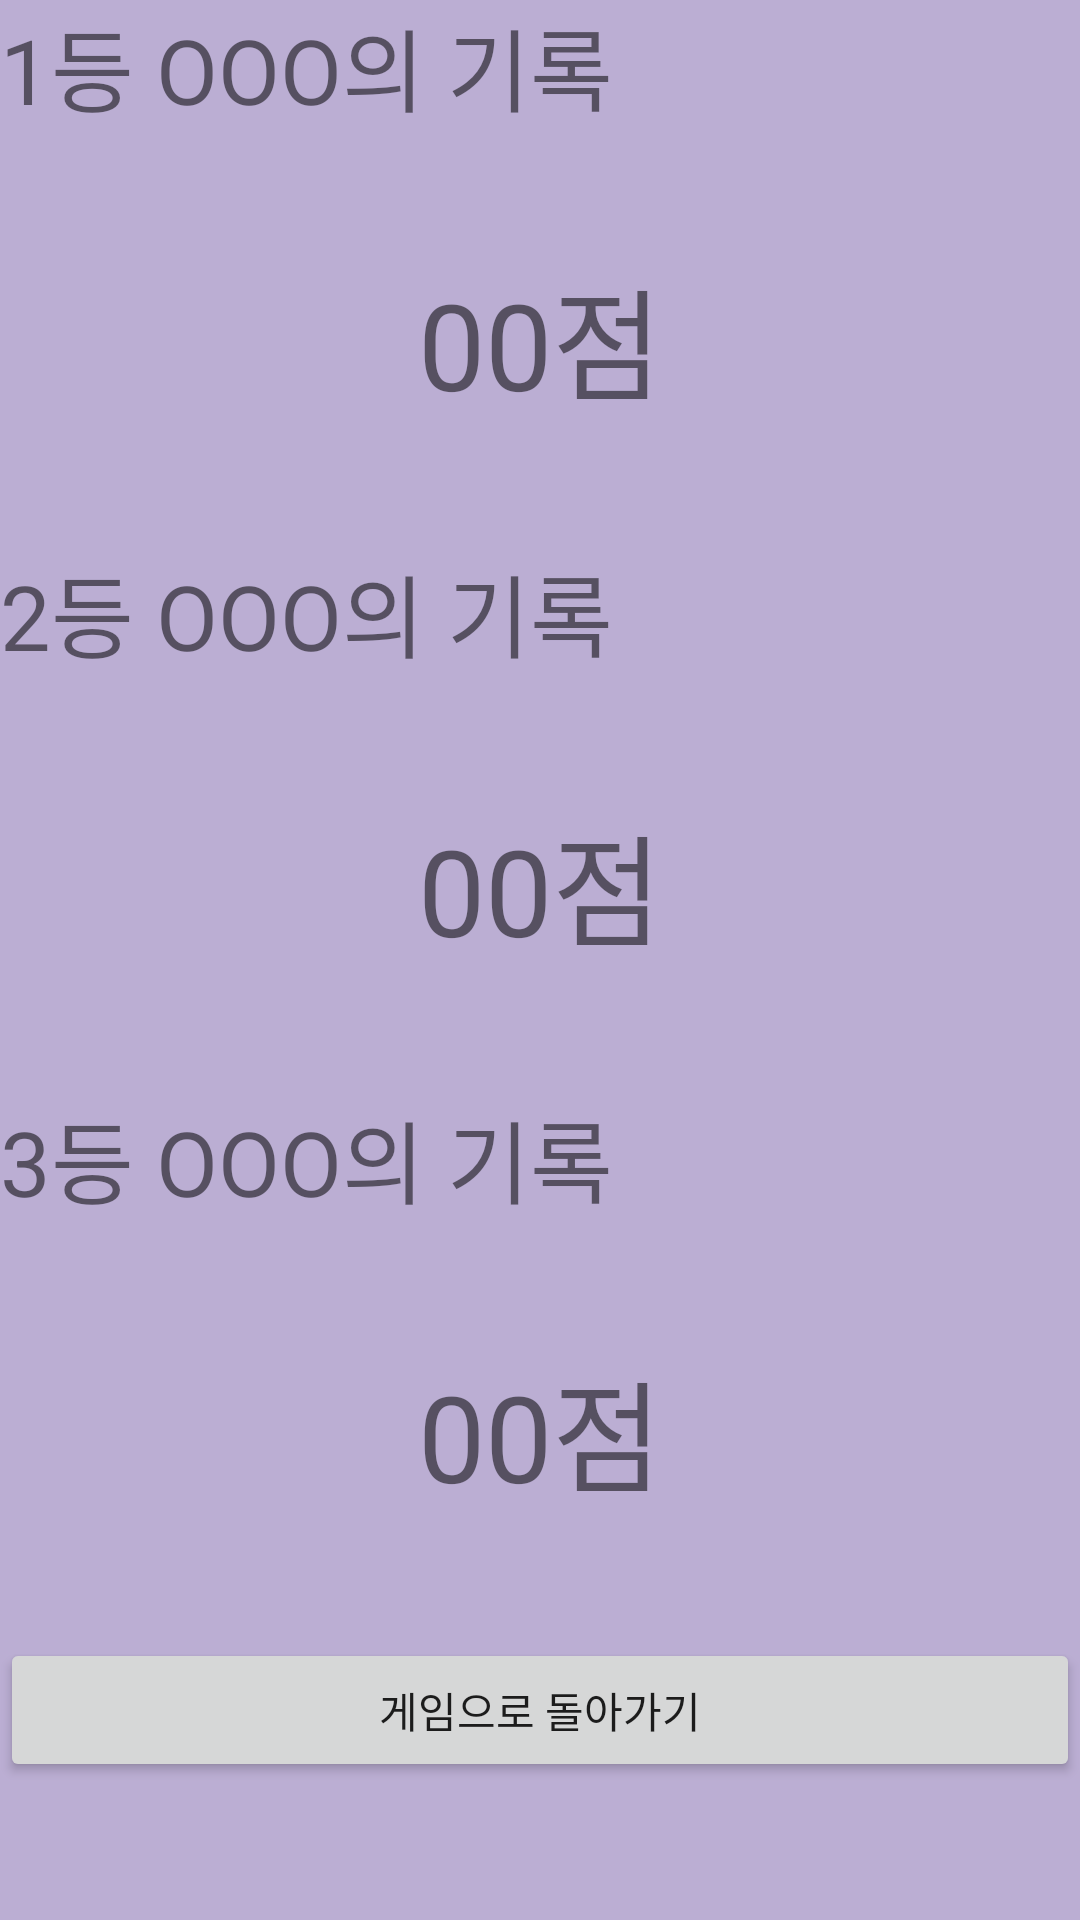

Produce the Android XML layout that renders to this screen, including the resource entries it uses.
<!-- AndroidManifest.xml: application theme Theme.ProgamerMaker -->
<!-- res/layout/activity_rank.xml -->
<?xml version="1.0" encoding="utf-8"?>
<LinearLayout xmlns:android="http://schemas.android.com/apk/res/android"
    android:layout_width="match_parent"
    android:layout_height="match_parent"
    android:orientation="vertical"
    android:background="#BBAED3"
    xmlns:tools="http://schemas.android.com/tools">
 <HorizontalScrollView
     android:layout_width="match_parent"
     android:layout_height="wrap_content">
  <TextView
      android:id="@+id/rank_name"
      android:layout_width="match_parent"
      android:layout_height="wrap_content"
      android:gravity="center"
      android:text="1등 OOO의 기록 "
      android:textSize="30dp"/>

 </HorizontalScrollView>


 <TextView
     android:id="@+id/rank_score"
     android:layout_width="match_parent"
     android:layout_height="wrap_content"
     android:padding="40dp"
     android:gravity="center"
     android:text="00점"
     android:textSize="40dp"/>
 <HorizontalScrollView
    android:layout_width="match_parent"
    android:layout_height="wrap_content">
 <TextView
     android:id="@+id/rank_name2"
     android:layout_width="match_parent"
     android:layout_height="wrap_content"
     android:gravity="center"
     android:text="2등 OOO의 기록 "
     android:textSize="30dp"/>
</HorizontalScrollView>
    <HorizontalScrollView
        android:layout_width="match_parent"
        android:layout_height="wrap_content">

    </HorizontalScrollView>

    <TextView
        android:id="@+id/rank_score2"
        android:layout_width="match_parent"
        android:layout_height="wrap_content"
        android:padding="40dp"
        android:gravity="center"
        android:text="00점"
        android:textSize="40dp"/>

 <HorizontalScrollView
     android:layout_width="match_parent"
     android:layout_height="wrap_content">

  <TextView
      android:id="@+id/rank_name3"
      android:layout_width="match_parent"
      android:layout_height="wrap_content"
      android:gravity="center"
      android:text="3등 OOO의 기록 "
      android:textSize="30dp"/>
 </HorizontalScrollView>

    <TextView
        android:id="@+id/rank_score3"
        android:layout_width="match_parent"
        android:layout_height="wrap_content"
        android:padding="40dp"
        android:gravity="center"
        android:text="00점"
        android:textSize="40dp"/>
    <Button
        android:id="@+id/home"
        android:layout_width="match_parent"
        android:layout_height="wrap_content"
        android:text="게임으로 돌아가기"/>
</LinearLayout>
<!-- resources referenced by this layout -->
<resources>
  <style name="Theme.ProgamerMaker" parent="Theme.MaterialComponents.DayNight.DarkActionBar">
          
          <item name="colorPrimary">@color/purple_500</item>
          <item name="colorPrimaryVariant">@color/purple_700</item>
          <item name="colorOnPrimary">@color/white</item>
          
          <item name="colorSecondary">@color/teal_200</item>
          <item name="colorSecondaryVariant">@color/teal_700</item>
          <item name="colorOnSecondary">@color/black</item>
          
          <item name="android:statusBarColor" tools:targetApi="l">?attr/colorPrimaryVariant</item>
          
          <item name="windowNoTitle">true</item>
      </style>
  <!-- not gathered from this repository: default colours our renderer supplied (Android Studio template values) -->
  <color name="purple_500">#FF6200EE</color>
  <color name="purple_700">#FF3700B3</color>
  <color name="teal_200">#FF03DAC5</color>
  <color name="teal_700">#FF018786</color>
  <color name="black">#FF000000</color>
  <color name="white">#FFFFFFFF</color>
</resources>
